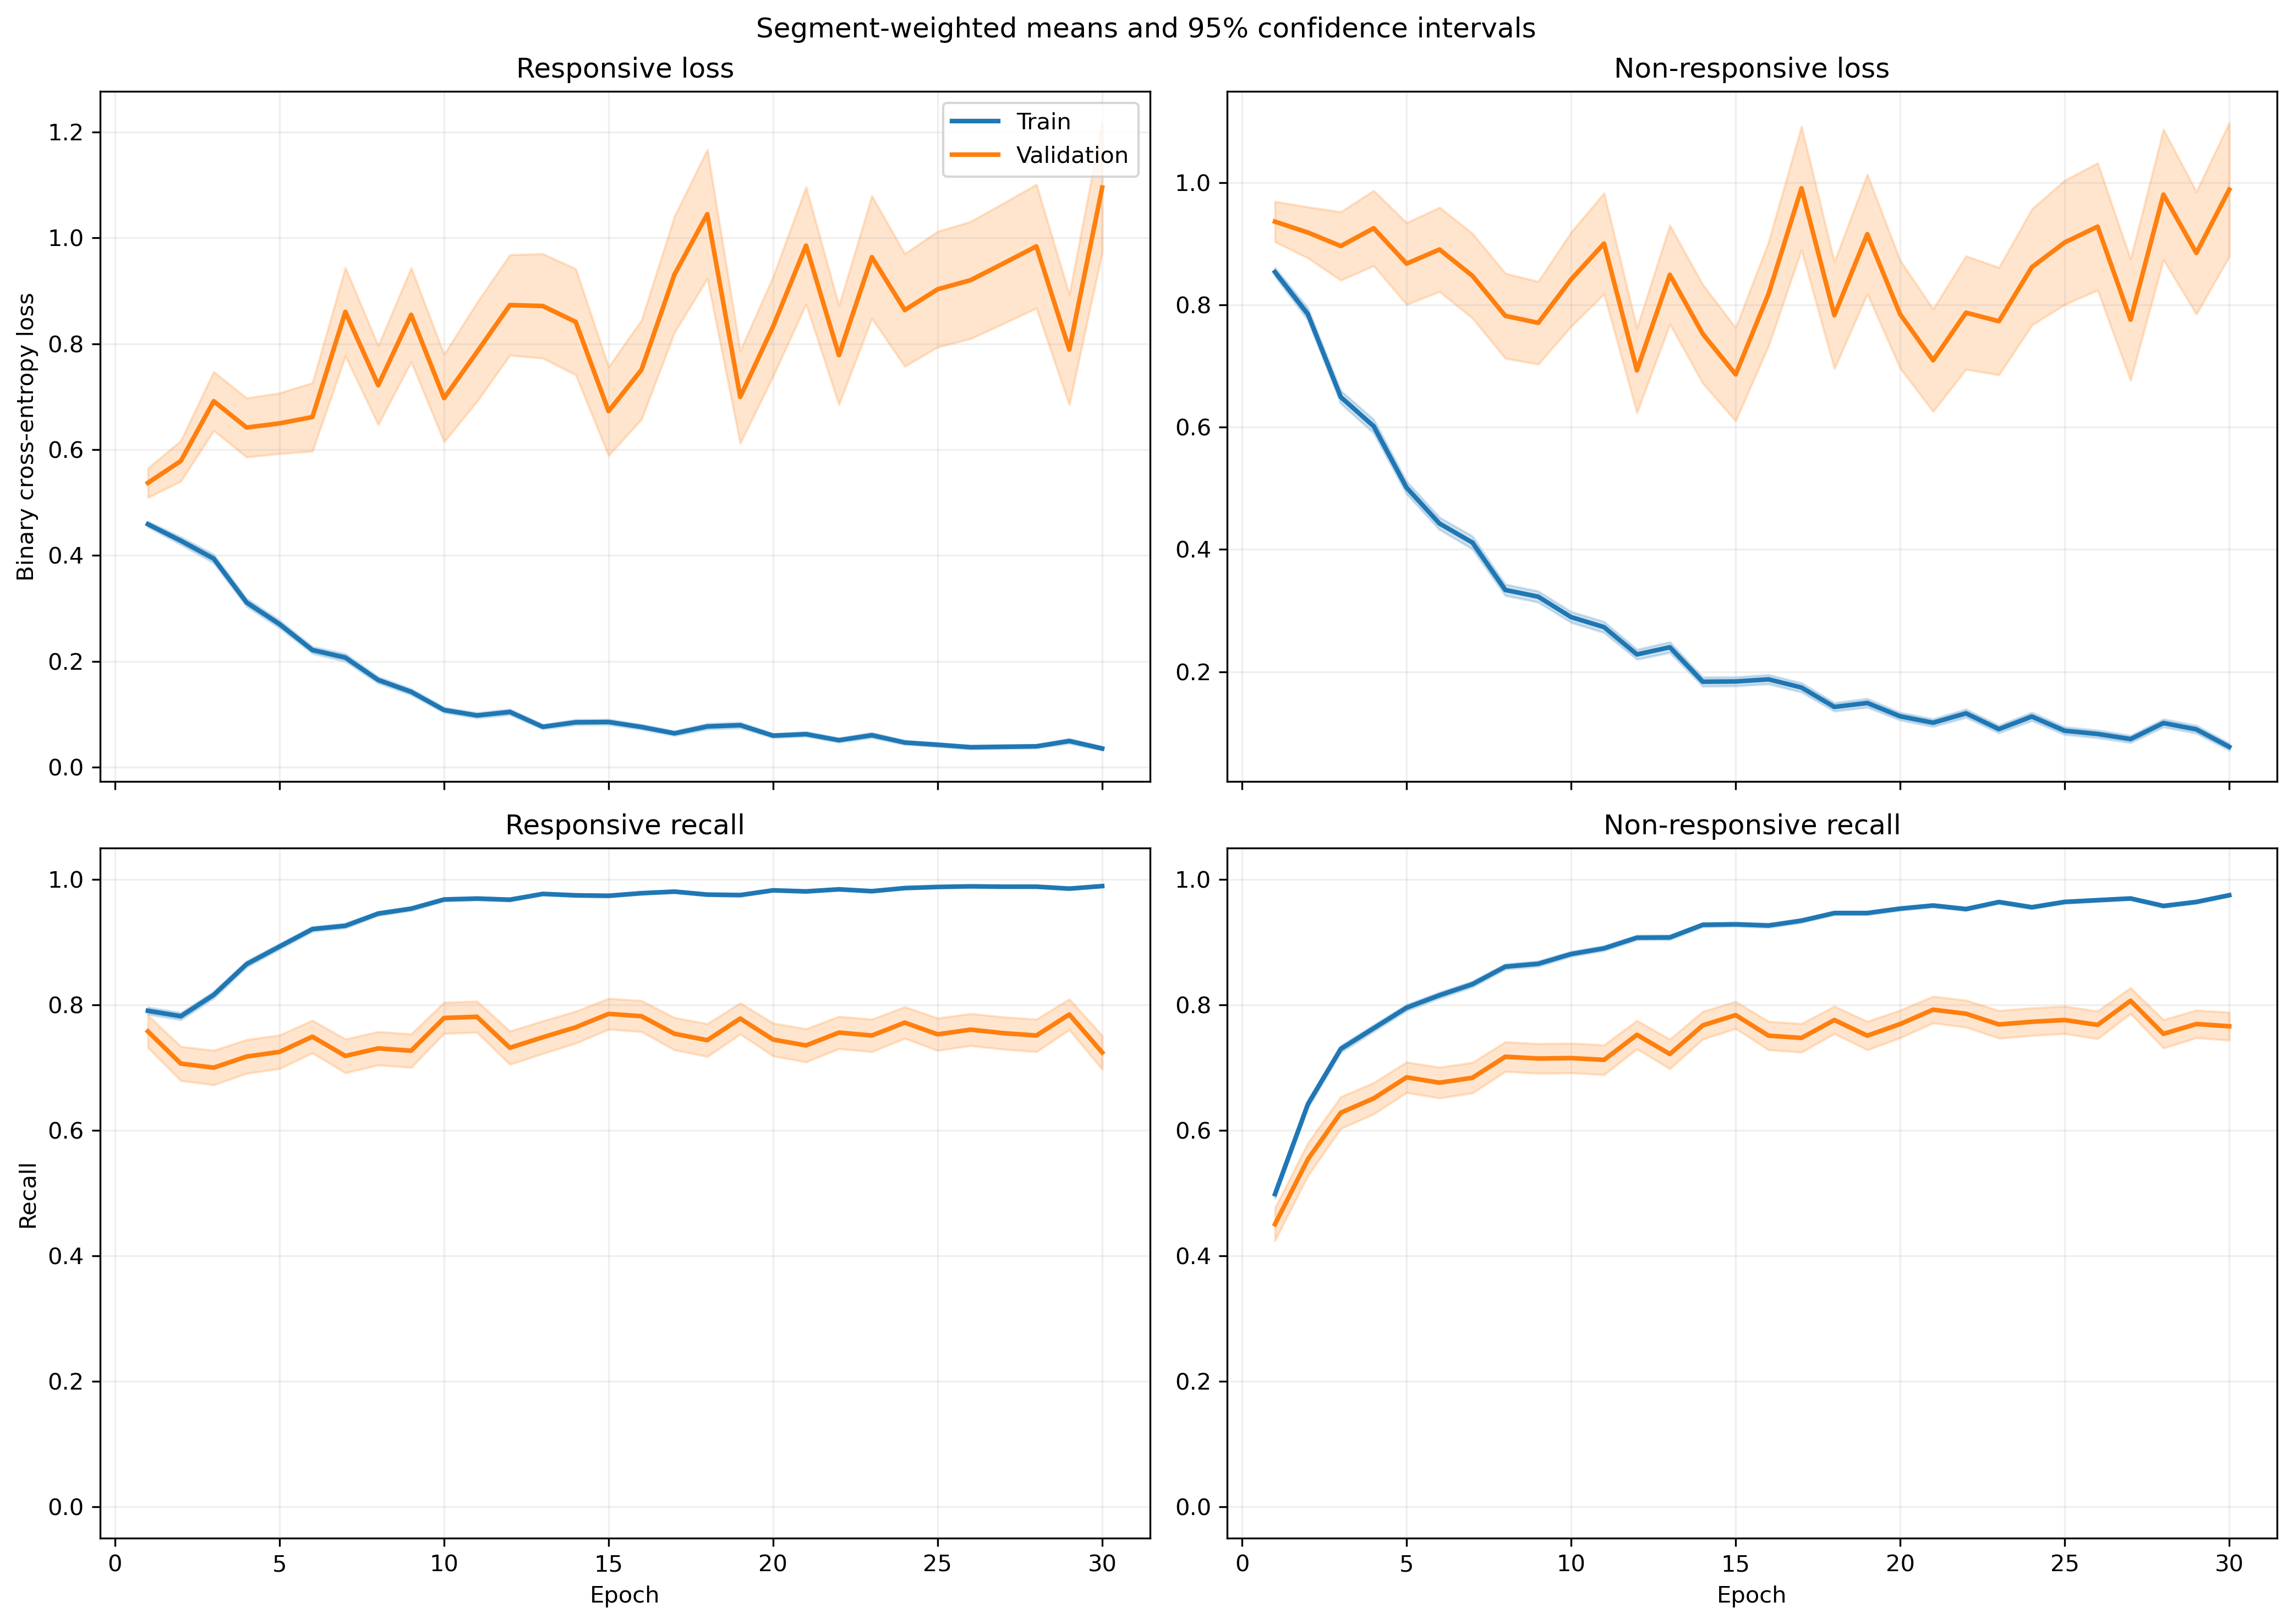

Source data for this figure (header and first rows):
fold, epoch, split, r_loss, r_loss_count, r_loss_sum, r_loss_sum_sq, r_recall, r_recall_count, r_recall_sum, r_recall_sum_sq, nr_loss, nr_loss_count, nr_loss_sum, nr_loss_sum_sq, nr_recall, nr_recall_count, nr_recall_sum, nr_recall_sum_sq
1, 1, train, 0.4403, 1063, 468.1, 325.5, 0.8071, 1063, 858.0, 858.0, 0.8992, 1401, 1260, 1550, 0.4433, 1401, 621.0, 621.0
1, 1, validation, 0.196, 10, 1.96, 0.543, 1.0, 10, 10.0, 10.0, , 0, 0.0, 0.0, , 0, 0.0, 0.0
1, 2, train, 0.3926, 1063, 417.4, 435, 0.8175, 1063, 869.0, 869.0, 0.8045, 1401, 1127, 1859, 0.6224, 1401, 872.0, 872.0
1, 2, validation, 0.06717, 10, 0.6717, 0.07103, 1.0, 10, 10.0, 10.0, , 0, 0.0, 0.0, , 0, 0.0, 0.0
1, 3, train, 0.3833, 1063, 407.5, 486.6, 0.8231, 1063, 875.0, 875.0, 0.5867, 1401, 822, 1411, 0.7573, 1401, 1061, 1061
1, 3, validation, 0.06458, 10, 0.6458, 0.07691, 1.0, 10, 10.0, 10.0, , 0, 0.0, 0.0, , 0, 0.0, 0.0
1, 4, train, 0.2606, 1063, 277, 415.5, 0.8965, 1063, 953.0, 953.0, 0.7067, 1401, 990, 2168, 0.7038, 1401, 986.0, 986.0
1, 4, validation, 0.02632, 10, 0.2632, 0.01104, 1.0, 10, 10.0, 10.0, , 0, 0.0, 0.0, , 0, 0.0, 0.0
1, 5, train, 0.2443, 1063, 259.6, 203.6, 0.9163, 1063, 974.0, 974.0, 0.5166, 1401, 723.7, 1150, 0.7673, 1401, 1075, 1075
1, 5, validation, 0.04751, 10, 0.4751, 0.05259, 1.0, 10, 10.0, 10.0, , 0, 0.0, 0.0, , 0, 0.0, 0.0
1, 6, train, 0.2344, 1063, 249.1, 200, 0.9144, 1063, 972.0, 972.0, 0.4018, 1401, 562.9, 863.9, 0.8208, 1401, 1150, 1150
1, 6, validation, 0.1249, 10, 1.249, 0.9051, 0.9, 10, 9.0, 9.0, , 0, 0.0, 0.0, , 0, 0.0, 0.0
1, 7, train, 0.1974, 1063, 209.9, 458.1, 0.9464, 1063, 1006, 1006, 0.434, 1401, 608, 1358, 0.8173, 1401, 1145, 1145
1, 7, validation, 0.05644, 10, 0.5644, 0.2265, 1.0, 10, 10.0, 10.0, , 0, 0.0, 0.0, , 0, 0.0, 0.0
1, 8, train, 0.1137, 1063, 120.9, 148, 0.9633, 1063, 1024, 1024, 0.3323, 1401, 465.6, 1079, 0.8787, 1401, 1231, 1231
1, 8, validation, 0.01557, 10, 0.1557, 0.01153, 1.0, 10, 10.0, 10.0, , 0, 0.0, 0.0, , 0, 0.0, 0.0
1, 9, train, 0.1531, 1063, 162.8, 175.8, 0.9483, 1063, 1008, 1008, 0.2056, 1401, 288.1, 465.4, 0.9143, 1401, 1281, 1281
1, 9, validation, 0.1024, 10, 1.024, 0.2752, 1.0, 10, 10.0, 10.0, , 0, 0.0, 0.0, , 0, 0.0, 0.0
1, 10, train, 0.09438, 1063, 100.3, 91.67, 0.9718, 1063, 1033, 1033, 0.2144, 1401, 300.4, 579.1, 0.9086, 1401, 1273, 1273
1, 10, validation, 0.01746, 10, 0.1746, 0.01096, 1.0, 10, 10.0, 10.0, , 0, 0.0, 0.0, , 0, 0.0, 0.0
1, 11, train, 0.1311, 1063, 139.3, 203.5, 0.9501, 1063, 1010, 1010, 0.1685, 1401, 236.1, 498.6, 0.9422, 1401, 1320, 1320
1, 11, validation, 0.0352, 10, 0.352, 0.0671, 1.0, 10, 10.0, 10.0, , 0, 0.0, 0.0, , 0, 0.0, 0.0
1, 12, train, 0.1125, 1063, 119.5, 102.9, 0.9605, 1063, 1021, 1021, 0.163, 1401, 228.4, 364.7, 0.9393, 1401, 1316, 1316
1, 12, validation, 0.01946, 10, 0.1946, 0.01155, 1.0, 10, 10.0, 10.0, , 0, 0.0, 0.0, , 0, 0.0, 0.0
1, 13, train, 0.08618, 1063, 91.61, 93.65, 0.968, 1063, 1029, 1029, 0.1383, 1401, 193.7, 423.6, 0.9493, 1401, 1330, 1330
1, 13, validation, 0.01799, 10, 0.1799, 0.02284, 1.0, 10, 10.0, 10.0, , 0, 0.0, 0.0, , 0, 0.0, 0.0
1, 14, train, 0.04009, 1063, 42.62, 36.67, 0.9878, 1063, 1050, 1050, 0.2227, 1401, 312, 722.1, 0.9115, 1401, 1277, 1277
1, 14, validation, 0.003204, 10, 0.03204, 0.0002656, 1.0, 10, 10.0, 10.0, , 0, 0.0, 0.0, , 0, 0.0, 0.0
1, 15, train, 0.08797, 1063, 93.51, 101.1, 0.968, 1063, 1029, 1029, 0.1596, 1401, 223.6, 541.5, 0.9436, 1401, 1322, 1322
1, 15, validation, 0.03966, 10, 0.3966, 0.1391, 1.0, 10, 10.0, 10.0, , 0, 0.0, 0.0, , 0, 0.0, 0.0
1, 16, train, 0.04046, 1063, 43.01, 35.32, 0.9915, 1063, 1054, 1054, 0.1619, 1401, 226.9, 512.3, 0.9415, 1401, 1319, 1319
1, 16, validation, 0.004535, 10, 0.04535, 0.0004265, 1.0, 10, 10.0, 10.0, , 0, 0.0, 0.0, , 0, 0.0, 0.0
1, 17, train, 0.104, 1063, 110.5, 169.1, 0.9577, 1063, 1018, 1018, 0.118, 1401, 165.4, 360.8, 0.9572, 1401, 1341, 1341
1, 17, validation, 0.02672, 10, 0.2672, 0.06051, 1.0, 10, 10.0, 10.0, , 0, 0.0, 0.0, , 0, 0.0, 0.0
1, 18, train, 0.0847, 1063, 90.03, 211.8, 0.9708, 1063, 1032, 1032, 0.08847, 1401, 123.9, 281.6, 0.9622, 1401, 1348, 1348
1, 18, validation, 0.006527, 10, 0.06527, 0.002577, 1.0, 10, 10.0, 10.0, , 0, 0.0, 0.0, , 0, 0.0, 0.0
1, 19, train, 0.08212, 1063, 87.29, 130.3, 0.9765, 1063, 1038, 1038, 0.1438, 1401, 201.5, 455.5, 0.9515, 1401, 1333, 1333
1, 19, validation, 0.2006, 10, 2.006, 2.033, 0.8, 10, 8.0, 8.0, , 0, 0.0, 0.0, , 0, 0.0, 0.0
1, 20, train, 0.06927, 1063, 73.64, 110.1, 0.9765, 1063, 1038, 1038, 0.129, 1401, 180.8, 434.4, 0.9529, 1401, 1335, 1335
1, 20, validation, 0.003263, 10, 0.03263, 0.0004378, 1.0, 10, 10.0, 10.0, , 0, 0.0, 0.0, , 0, 0.0, 0.0
1, 21, train, 0.0438, 1063, 46.56, 63.24, 0.9887, 1063, 1051, 1051, 0.1453, 1401, 203.5, 597.2, 0.9507, 1401, 1332, 1332
1, 21, validation, 0.002029, 10, 0.02029, 0.0002803, 1.0, 10, 10.0, 10.0, , 0, 0.0, 0.0, , 0, 0.0, 0.0
1, 22, train, 0.01524, 1063, 16.2, 18.11, 0.9944, 1063, 1057, 1057, 0.2778, 1401, 389.2, 1249, 0.9115, 1401, 1277, 1277
1, 22, validation, 0.0005976, 10, 0.005976, 8.878736707629287e-06, 1.0, 10, 10.0, 10.0, , 0, 0.0, 0.0, , 0, 0.0, 0.0
1, 23, train, 0.01518, 1063, 16.13, 3.96, 0.9991, 1063, 1062, 1062, 0.09906, 1401, 138.8, 316.1, 0.9657, 1401, 1353, 1353
1, 23, validation, 0.001174, 10, 0.01174, 3.1559373610434704e-05, 1.0, 10, 10.0, 10.0, , 0, 0.0, 0.0, , 0, 0.0, 0.0
1, 24, train, 0.01673, 1063, 17.78, 13.1, 0.9962, 1063, 1059, 1059, 0.1089, 1401, 152.6, 428.9, 0.9622, 1401, 1348, 1348
1, 24, validation, 0.000725, 10, 0.00725, 1.4038302879271214e-05, 1.0, 10, 10.0, 10.0, , 0, 0.0, 0.0, , 0, 0.0, 0.0
1, 25, train, 0.02702, 1063, 28.72, 13.8, 0.9944, 1063, 1057, 1057, 0.07798, 1401, 109.2, 257, 0.9729, 1401, 1363, 1363
1, 25, validation, 0.004346, 10, 0.04346, 0.0005103, 1.0, 10, 10.0, 10.0, , 0, 0.0, 0.0, , 0, 0.0, 0.0
1, 26, train, 0.03629, 1063, 38.57, 37.65, 0.9897, 1063, 1052, 1052, 0.08766, 1401, 122.8, 254.8, 0.9679, 1401, 1356, 1356
1, 26, validation, 0.001524, 10, 0.01524, 6.586406584574434e-05, 1.0, 10, 10.0, 10.0, , 0, 0.0, 0.0, , 0, 0.0, 0.0
1, 27, train, 0.02452, 1063, 26.06, 34.1, 0.9925, 1063, 1055, 1055, 0.142, 1401, 198.9, 575.8, 0.9486, 1401, 1329, 1329
1, 27, validation, 0.0008014, 10, 0.008014, 3.188835785294941e-05, 1.0, 10, 10.0, 10.0, , 0, 0.0, 0.0, , 0, 0.0, 0.0
1, 28, train, 0.04674, 1063, 49.69, 54.18, 0.9878, 1063, 1050, 1050, 0.04785, 1401, 67.04, 148.4, 0.9836, 1401, 1378, 1378
1, 28, validation, 0.02664, 10, 0.2664, 0.05457, 1.0, 10, 10.0, 10.0, , 0, 0.0, 0.0, , 0, 0.0, 0.0
1, 29, train, 0.01725, 1063, 18.34, 11.37, 0.9953, 1063, 1058, 1058, 0.1036, 1401, 145.2, 344.4, 0.9629, 1401, 1349, 1349
1, 29, validation, 0.001461, 10, 0.01461, 0.0001513, 1.0, 10, 10.0, 10.0, , 0, 0.0, 0.0, , 0, 0.0, 0.0
1, 30, train, 0.0623, 1063, 66.22, 104.4, 0.9793, 1063, 1041, 1041, 0.0538, 1401, 75.37, 163.6, 0.9843, 1401, 1379, 1379
1, 30, validation, 0.0107, 10, 0.107, 0.003326, 1.0, 10, 10.0, 10.0, , 0, 0.0, 0.0, , 0, 0.0, 0.0
... 1,140 more rows
